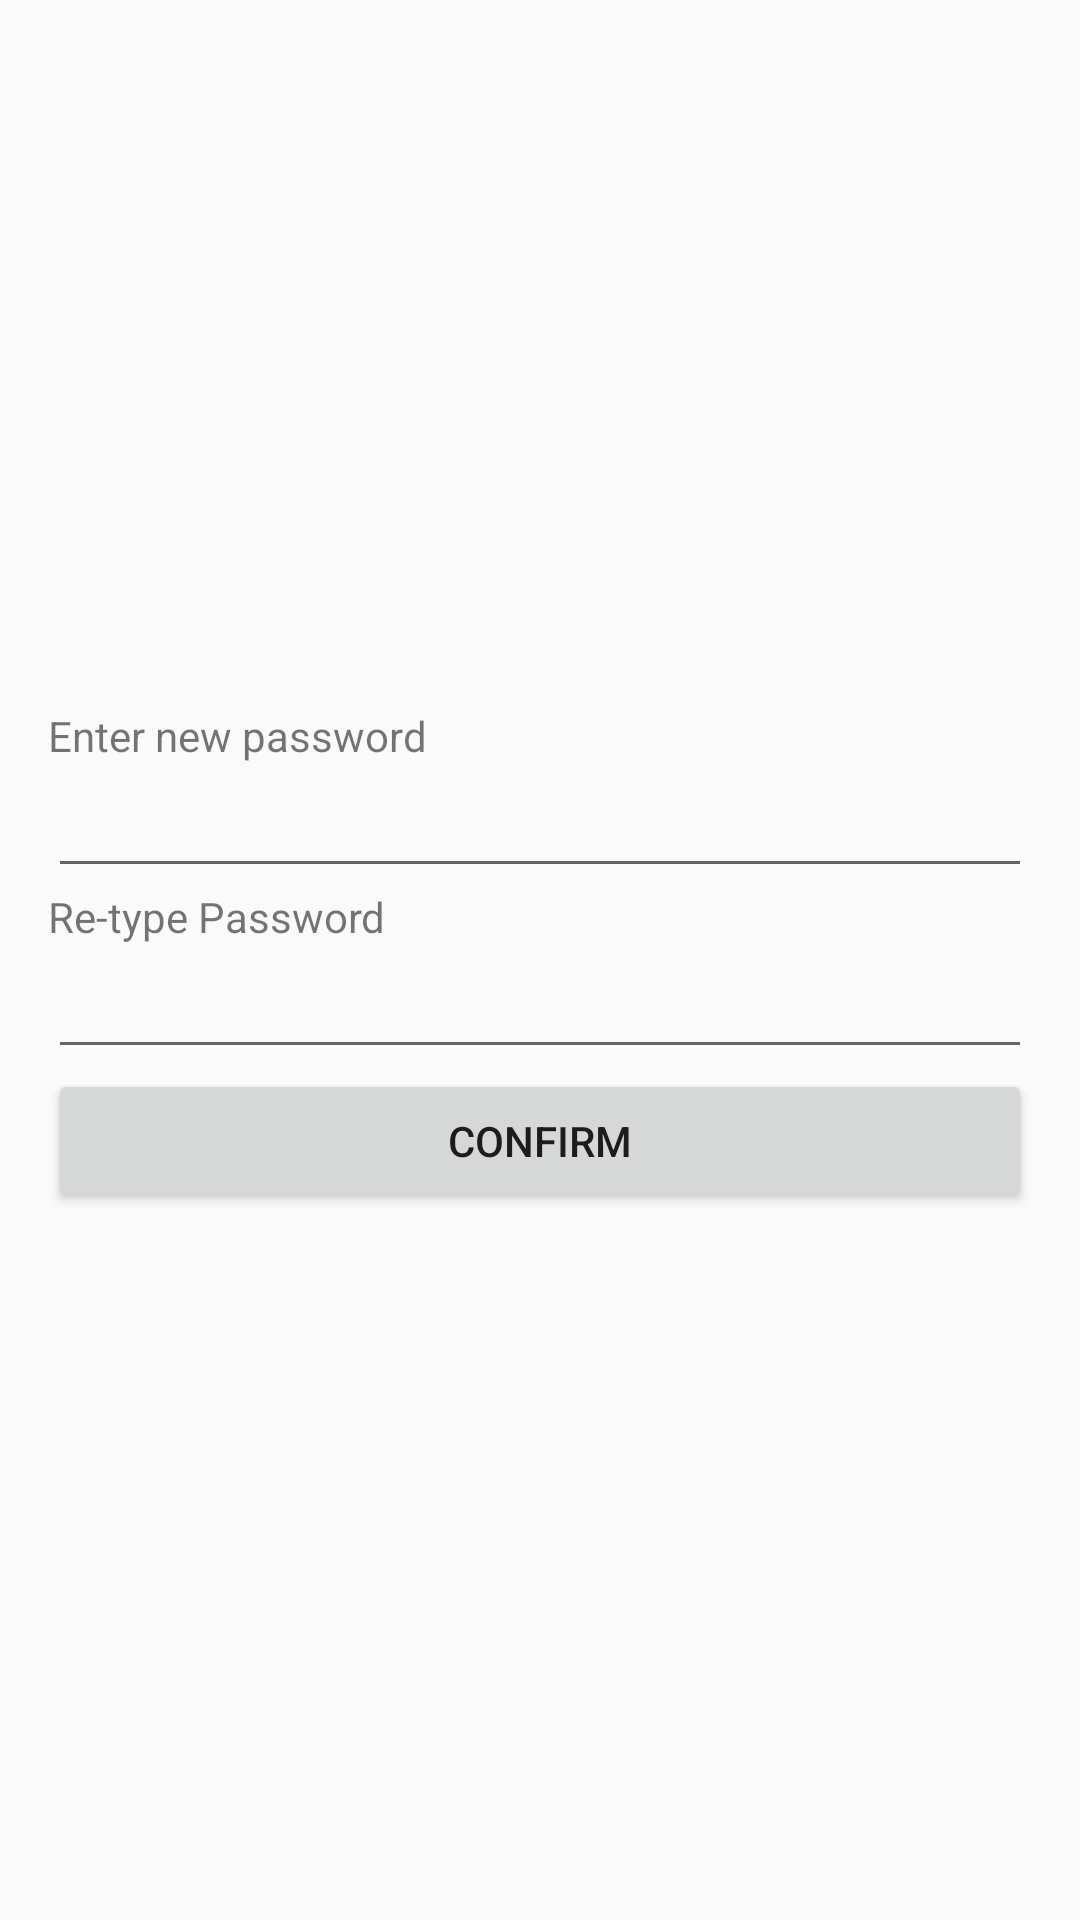

Android layout source for this screen:
<!-- AndroidManifest.xml: application theme AppTheme -->
<!-- res/layout/activity_create_password.xml -->
<?xml version="1.0" encoding="utf-8"?>
<LinearLayout
    android:id="@+id/activity_create_password"
    xmlns:android="http://schemas.android.com/apk/res/android"
    xmlns:tools="http://schemas.android.com/tools"
    android:layout_width="match_parent"
    android:layout_height="match_parent"
    android:paddingBottom="16dp"
    android:paddingLeft="16dp"
    android:paddingRight="16dp"
    android:gravity="center"
    android:orientation="vertical"
    android:paddingTop="16dp"
    tools:context="com.inti.student.simplenotepad.CreatePasswordActivity">

    <TextView
        android:text="Enter new password"
        android:layout_width="match_parent"
        android:layout_height="wrap_content"
        android:id="@+id/textView1"/>

    <EditText
        android:layout_width="match_parent"
        android:layout_height="wrap_content"
        android:inputType="textPassword"
        android:ems="10"
        android:id="@+id/editText1"/>

    <TextView
        android:text="Re-type Password"
        android:layout_width="match_parent"
        android:layout_height="wrap_content"
        android:id="@+id/textView2"/>

    <EditText
        android:layout_width="match_parent"
        android:layout_height="wrap_content"
        android:inputType="textPassword"
        android:ems="10"
        android:id="@+id/editText2"/>

    <Button
        android:text="CONFIRM"
        android:layout_width="match_parent"
        android:layout_height="wrap_content"
        android:id="@+id/button"/>

</LinearLayout>
<!-- resources referenced by this layout -->
<resources>
  <style name="AppTheme" parent="Theme.AppCompat.Light.DarkActionBar">
      <item name="windowNoTitle">false</item>
      <item name="windowActionBar">true</item>
      <item name="colorPrimary">@color/colorPrimary</item>
      <item name="colorPrimaryDark">@color/colorPrimaryDark</item>
      <item name="colorAccent">@color/colorAccent</item>
      </style>
  <color name="colorPrimary">#0080ff</color>
  <color name="colorPrimaryDark">#125688</color>
  <color name="colorAccent">#00dbdf</color>
</resources>
